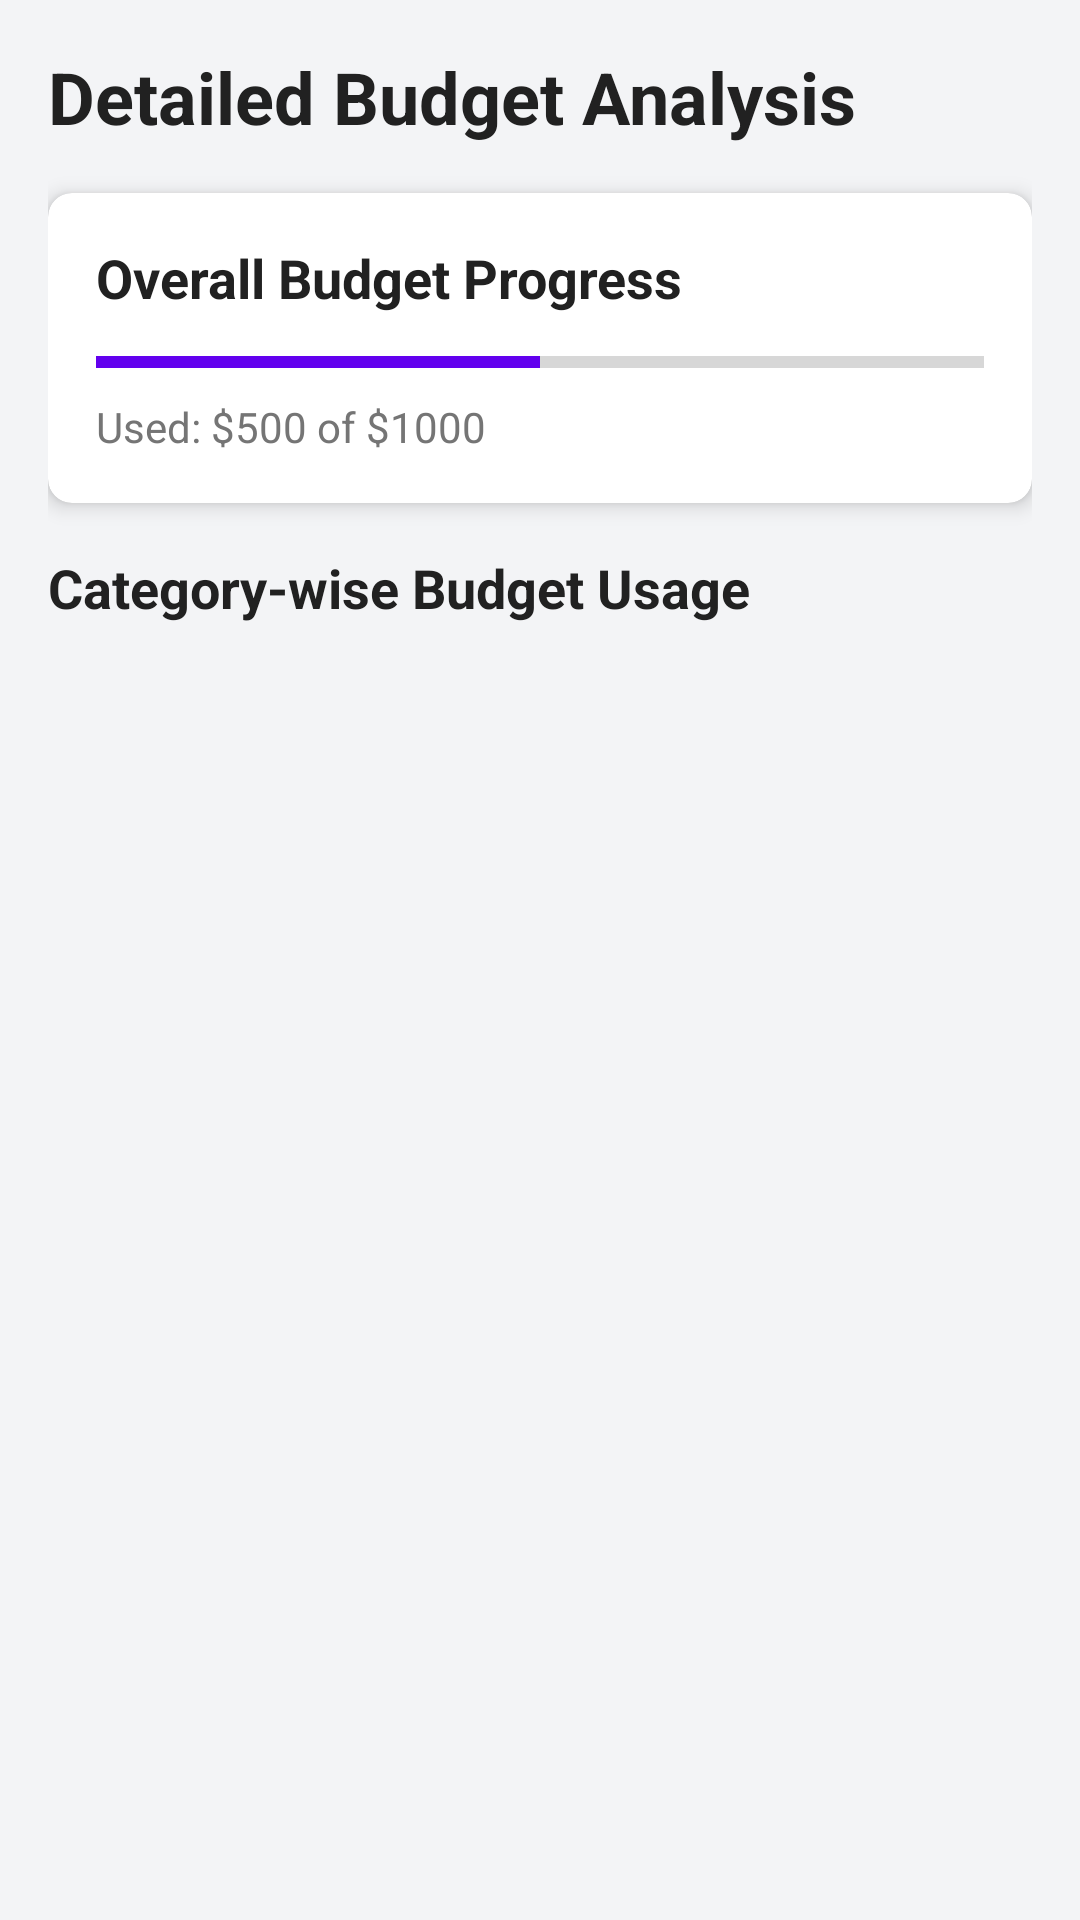

Produce the Android XML layout that renders to this screen, including the resource entries it uses.
<!-- AndroidManifest.xml: application theme Theme.MyBudgetTracker -->
<!-- res/layout/fragment_analysis_detail.xml -->
<?xml version="1.0" encoding="utf-8"?>
<ScrollView xmlns:android="http://schemas.android.com/apk/res/android"
    xmlns:tools="http://schemas.android.com/tools"
    android:layout_width="match_parent"
    android:layout_height="match_parent"
    xmlns:app="http://schemas.android.com/apk/res-auto"
    android:padding="16dp"
    android:background="@color/background_color">

    <LinearLayout

        android:layout_width="match_parent"
        android:layout_height="wrap_content"
        android:orientation="vertical">



        
        <TextView
            android:layout_width="wrap_content"
            android:layout_height="wrap_content"
            android:text="Detailed Budget Analysis"
            android:textSize="24sp"
            android:textStyle="bold"
            android:textColor="@color/text_primary"
            android:paddingBottom="16dp" />

        
        <com.google.android.material.card.MaterialCardView
            android:layout_width="match_parent"
            android:layout_height="wrap_content"
            app:cardCornerRadius="8dp"
            app:cardElevation="4dp"
            android:layout_marginBottom="16dp">

            <LinearLayout
                android:layout_width="match_parent"
                android:layout_height="wrap_content"
                android:orientation="vertical"
                android:padding="16dp">

                
                <TextView
                    android:layout_width="wrap_content"
                    android:layout_height="wrap_content"
                    android:text="Overall Budget Progress"
                    android:textSize="18sp"
                    android:textStyle="bold"
                    android:textColor="@color/text_primary" />

                
                <ProgressBar
                    android:id="@+id/overall_budget_progress"
                    style="?android:attr/progressBarStyleHorizontal"
                    android:layout_width="match_parent"
                    android:layout_height="8dp"
                    android:layout_marginTop="12dp"
                    android:max="100"
                    android:progress="50"
                    android:progressTint="@color/colorPrimary"
                    android:backgroundTint="@color/progress_background" />

                
                <TextView
                    android:id="@+id/overall_budget_summary_text"
                    android:layout_width="wrap_content"
                    android:layout_height="wrap_content"
                    android:layout_marginTop="8dp"
                    android:text="Used: $500 of $1000"
                    android:textSize="14sp"
                    android:textColor="@color/text_secondary" />
            </LinearLayout>
        </com.google.android.material.card.MaterialCardView>

        
        <TextView
            android:layout_width="wrap_content"
            android:layout_height="wrap_content"
            android:text="Category-wise Budget Usage"
            android:textSize="18sp"
            android:textStyle="bold"
            android:textColor="@color/text_primary"
            android:layout_marginBottom="8dp" />

        
        <androidx.recyclerview.widget.RecyclerView
            android:id="@+id/category_budget_recycler_view"
            android:layout_width="match_parent"
            android:layout_height="wrap_content"
            android:scrollbars="vertical"
            android:paddingBottom="16dp" />




    </LinearLayout>
</ScrollView>
<!-- resources referenced by this layout -->
<resources>
  <color name="background_color">#F3F4F6</color>
  <color name="colorPrimary">#6200EE</color>
  <color name="progress_background">#D3D3D3</color>
  <color name="text_primary">#212121</color>
  <color name="text_secondary">#757575</color>
  <style name="Theme.MyBudgetTracker" parent="Theme.MaterialComponents.DayNight.DarkActionBar">
          
          <item name="colorPrimary">@color/purple_500</item>
          <item name="colorPrimaryVariant">@color/purple_700</item>
          <item name="colorOnPrimary">@color/white</item>
          
          <item name="colorSecondary">@color/teal_200</item>
          <item name="colorSecondaryVariant">@color/teal_700</item>
          <item name="colorOnSecondary">@color/black</item>
          
          <item name="android:statusBarColor">?attr/colorPrimaryVariant</item>
      </style>
  <color name="purple_500">#FF6200EE</color>
  <color name="purple_700">#FF3700B3</color>
  <color name="white">#FFFFFFFF</color>
  <color name="teal_200">#FF03DAC5</color>
  <color name="teal_700">#FF018786</color>
  <color name="black">#FF000000</color>
</resources>
